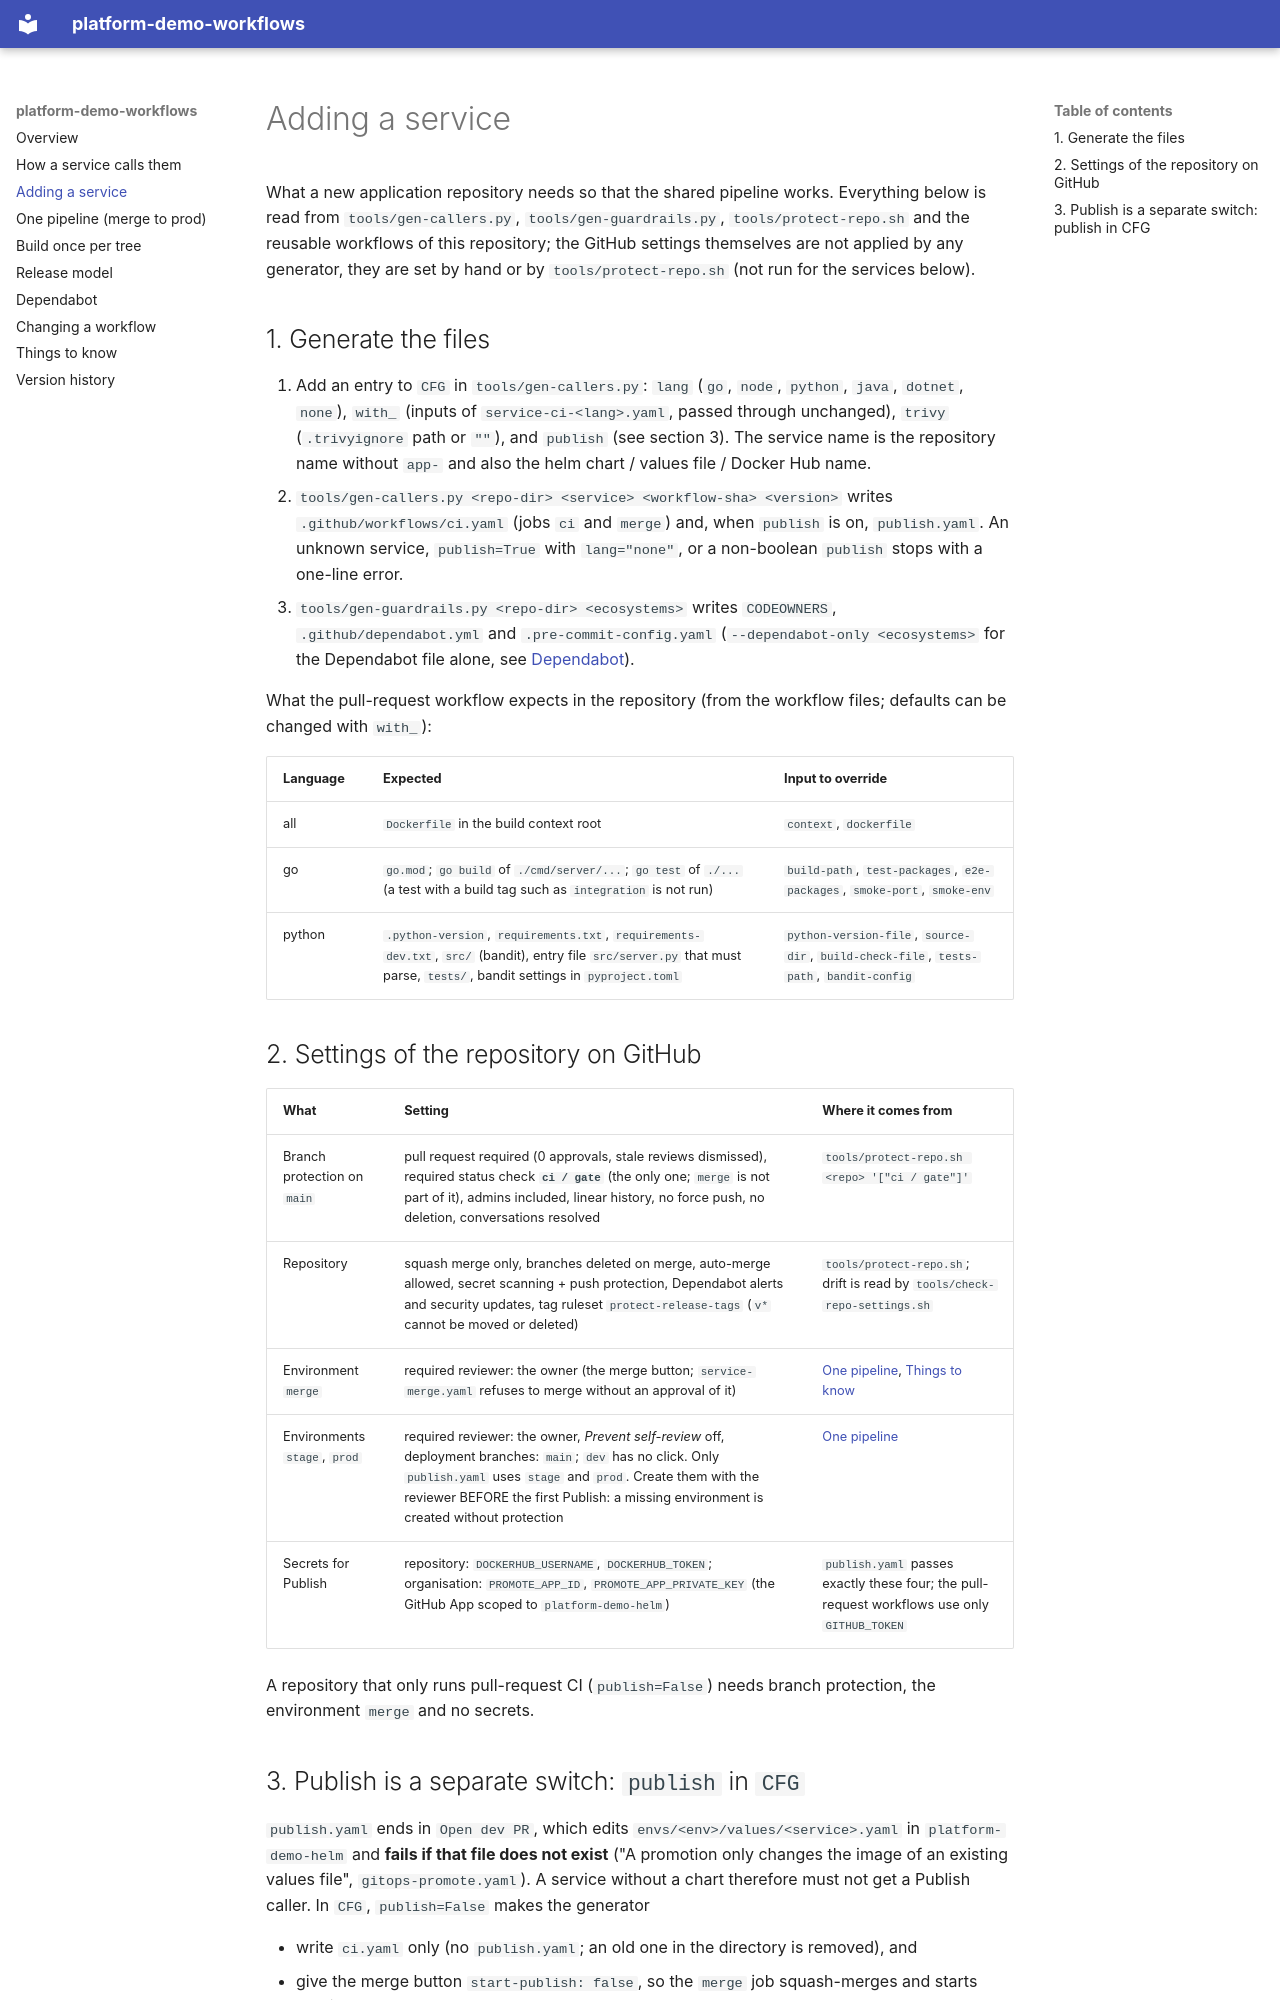

repository: platform-boutique/platform-demo-workflows · page: new-service/index.html · generator: mkdocs

# Adding a service

What a new application repository needs so that the shared pipeline works. Everything below is read from `tools/gen-callers.py`,
`tools/gen-guardrails.py`, `tools/protect-repo.sh` and the reusable workflows of this repository; the GitHub settings themselves are not
applied by any generator, they are set by hand or by `tools/protect-repo.sh` (not run for the services below).

## 1. Generate the files

1. Add an entry to `CFG` in `tools/gen-callers.py`: `lang` (`go`, `node`, `python`, `java`, `dotnet`, `none`), `with_` (inputs of
   `service-ci-<lang>.yaml`, passed through unchanged), `trivy` (`.trivyignore` path or `""`), and `publish` (see section 3).
   The service name is the repository name without `app-` and also the helm chart / values file / Docker Hub name.
2. `tools/gen-callers.py <repo-dir> <service> <workflow-sha> <version>` writes `.github/workflows/ci.yaml` (jobs `ci` and `merge`) and, when
   `publish` is on, `publish.yaml`. An unknown service, `publish=True` with `lang="none"`, or a non-boolean `publish` stops with a one-line error.
3. `tools/gen-guardrails.py <repo-dir> <ecosystems>` writes `CODEOWNERS`, `.github/dependabot.yml` and `.pre-commit-config.yaml`
   (`--dependabot-only <ecosystems>` for the Dependabot file alone, see [Dependabot](dependabot.md)).

What the pull-request workflow expects in the repository (from the workflow files; defaults can be changed with `with_`):

| Language | Expected | Input to override |
|---|---|---|
| all | `Dockerfile` in the build context root | `context`, `dockerfile` |
| go | `go.mod`; `go build` of `./cmd/server/...`; `go test` of `./...` (a test with a build tag such as `integration` is not run) | `build-path`, `test-packages`, `e2e-packages`, `smoke-port`, `smoke-env` |
| python | `.python-version`, `requirements.txt`, `requirements-dev.txt`, `src/` (bandit), entry file `src/server.py` that must parse, `tests/`, bandit settings in `pyproject.toml` | `python-version-file`, `source-dir`, `build-check-file`, `tests-path`, `bandit-config` |

## 2. Settings of the repository on GitHub

| What | Setting | Where it comes from |
|---|---|---|
| Branch protection on `main` | pull request required (0 approvals, stale reviews dismissed), required status check **`ci / gate`** (the only one; `merge` is not part of it), admins included, linear history, no force push, no deletion, conversations resolved | `tools/protect-repo.sh <repo> '["ci / gate"]'` |
| Repository | squash merge only, branches deleted on merge, auto-merge allowed, secret scanning + push protection, Dependabot alerts and security updates, tag ruleset `protect-release-tags` (`v*` cannot be moved or deleted) | `tools/protect-repo.sh`; drift is read by `tools/check-repo-settings.sh` |
| Environment `merge` | required reviewer: the owner (the merge button; `service-merge.yaml` refuses to merge without an approval of it) | [One pipeline](one-pipeline.md), [Things to know](things-to-know.md) |
| Environments `stage`, `prod` | required reviewer: the owner, *Prevent self-review* off, deployment branches: `main`; `dev` has no click. Only `publish.yaml` uses `stage` and `prod`. Create them with the reviewer BEFORE the first Publish: a missing environment is created without protection | [One pipeline](one-pipeline.md) |
| Secrets for Publish | repository: `DOCKERHUB_USERNAME`, `DOCKERHUB_TOKEN`; organisation: `PROMOTE_APP_ID`, `PROMOTE_APP_PRIVATE_KEY` (the GitHub App scoped to `platform-demo-helm`) | `publish.yaml` passes exactly these four; the pull-request workflows use only `GITHUB_TOKEN` |

A repository that only runs pull-request CI (`publish=False`) needs branch protection, the environment `merge` and no secrets.
